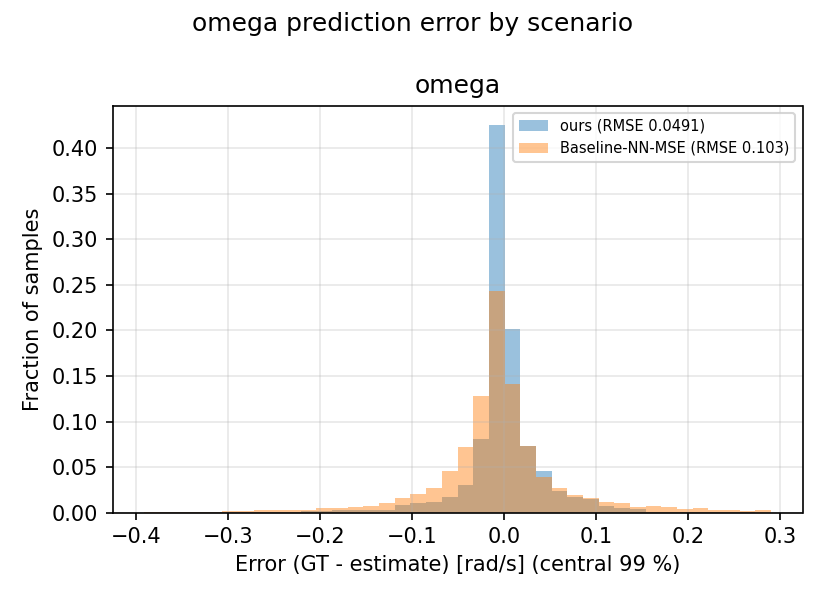

Data behind this chart, as committed beside it:
scenario, signal, error_gt_minus_est
ours, omega, 0.001408
ours, omega, -0.0001302
ours, omega, -0.00198
ours, omega, -0.00249
ours, omega, -0.003891
ours, omega, -0.003322
ours, omega, -0.00554
ours, omega, -0.004229
ours, omega, -0.003071
ours, omega, -0.002466
ours, omega, -0.01315
ours, omega, -0.005722
ours, omega, -0.01352
ours, omega, -0.01223
ours, omega, -0.007469
ours, omega, -0.01323
ours, omega, -0.008496
ours, omega, -0.006984
ours, omega, -0.03177
ours, omega, -0.01001
ours, omega, -0.01658
ours, omega, -0.02027
ours, omega, -0.04472
ours, omega, -0.0192
ours, omega, -0.007895
ours, omega, -0.02032
ours, omega, -0.01452
ours, omega, -0.006011
ours, omega, -0.04676
ours, omega, -0.01034
ours, omega, -0.01419
ours, omega, -0.02278
ours, omega, -0.01651
ours, omega, -0.01912
ours, omega, -0.02029
ours, omega, -0.01536
ours, omega, -0.01583
ours, omega, -0.01181
ours, omega, -0.01863
ours, omega, -0.02955
ours, omega, -0.03532
ours, omega, -0.009314
ours, omega, -0.01929
ours, omega, -0.01816
ours, omega, -0.008041
ours, omega, -0.02502
ours, omega, -0.007202
ours, omega, -0.002844
ours, omega, -0.008087
ours, omega, -0.003519
ours, omega, -0.002137
ours, omega, -0.0006976
ours, omega, -0.002293
ours, omega, -0.004928
ours, omega, -0.003864
ours, omega, -0.007387
ours, omega, -0.005629
ours, omega, -0.02683
ours, omega, -0.006361
ours, omega, -0.004431
... 18,268 more rows
